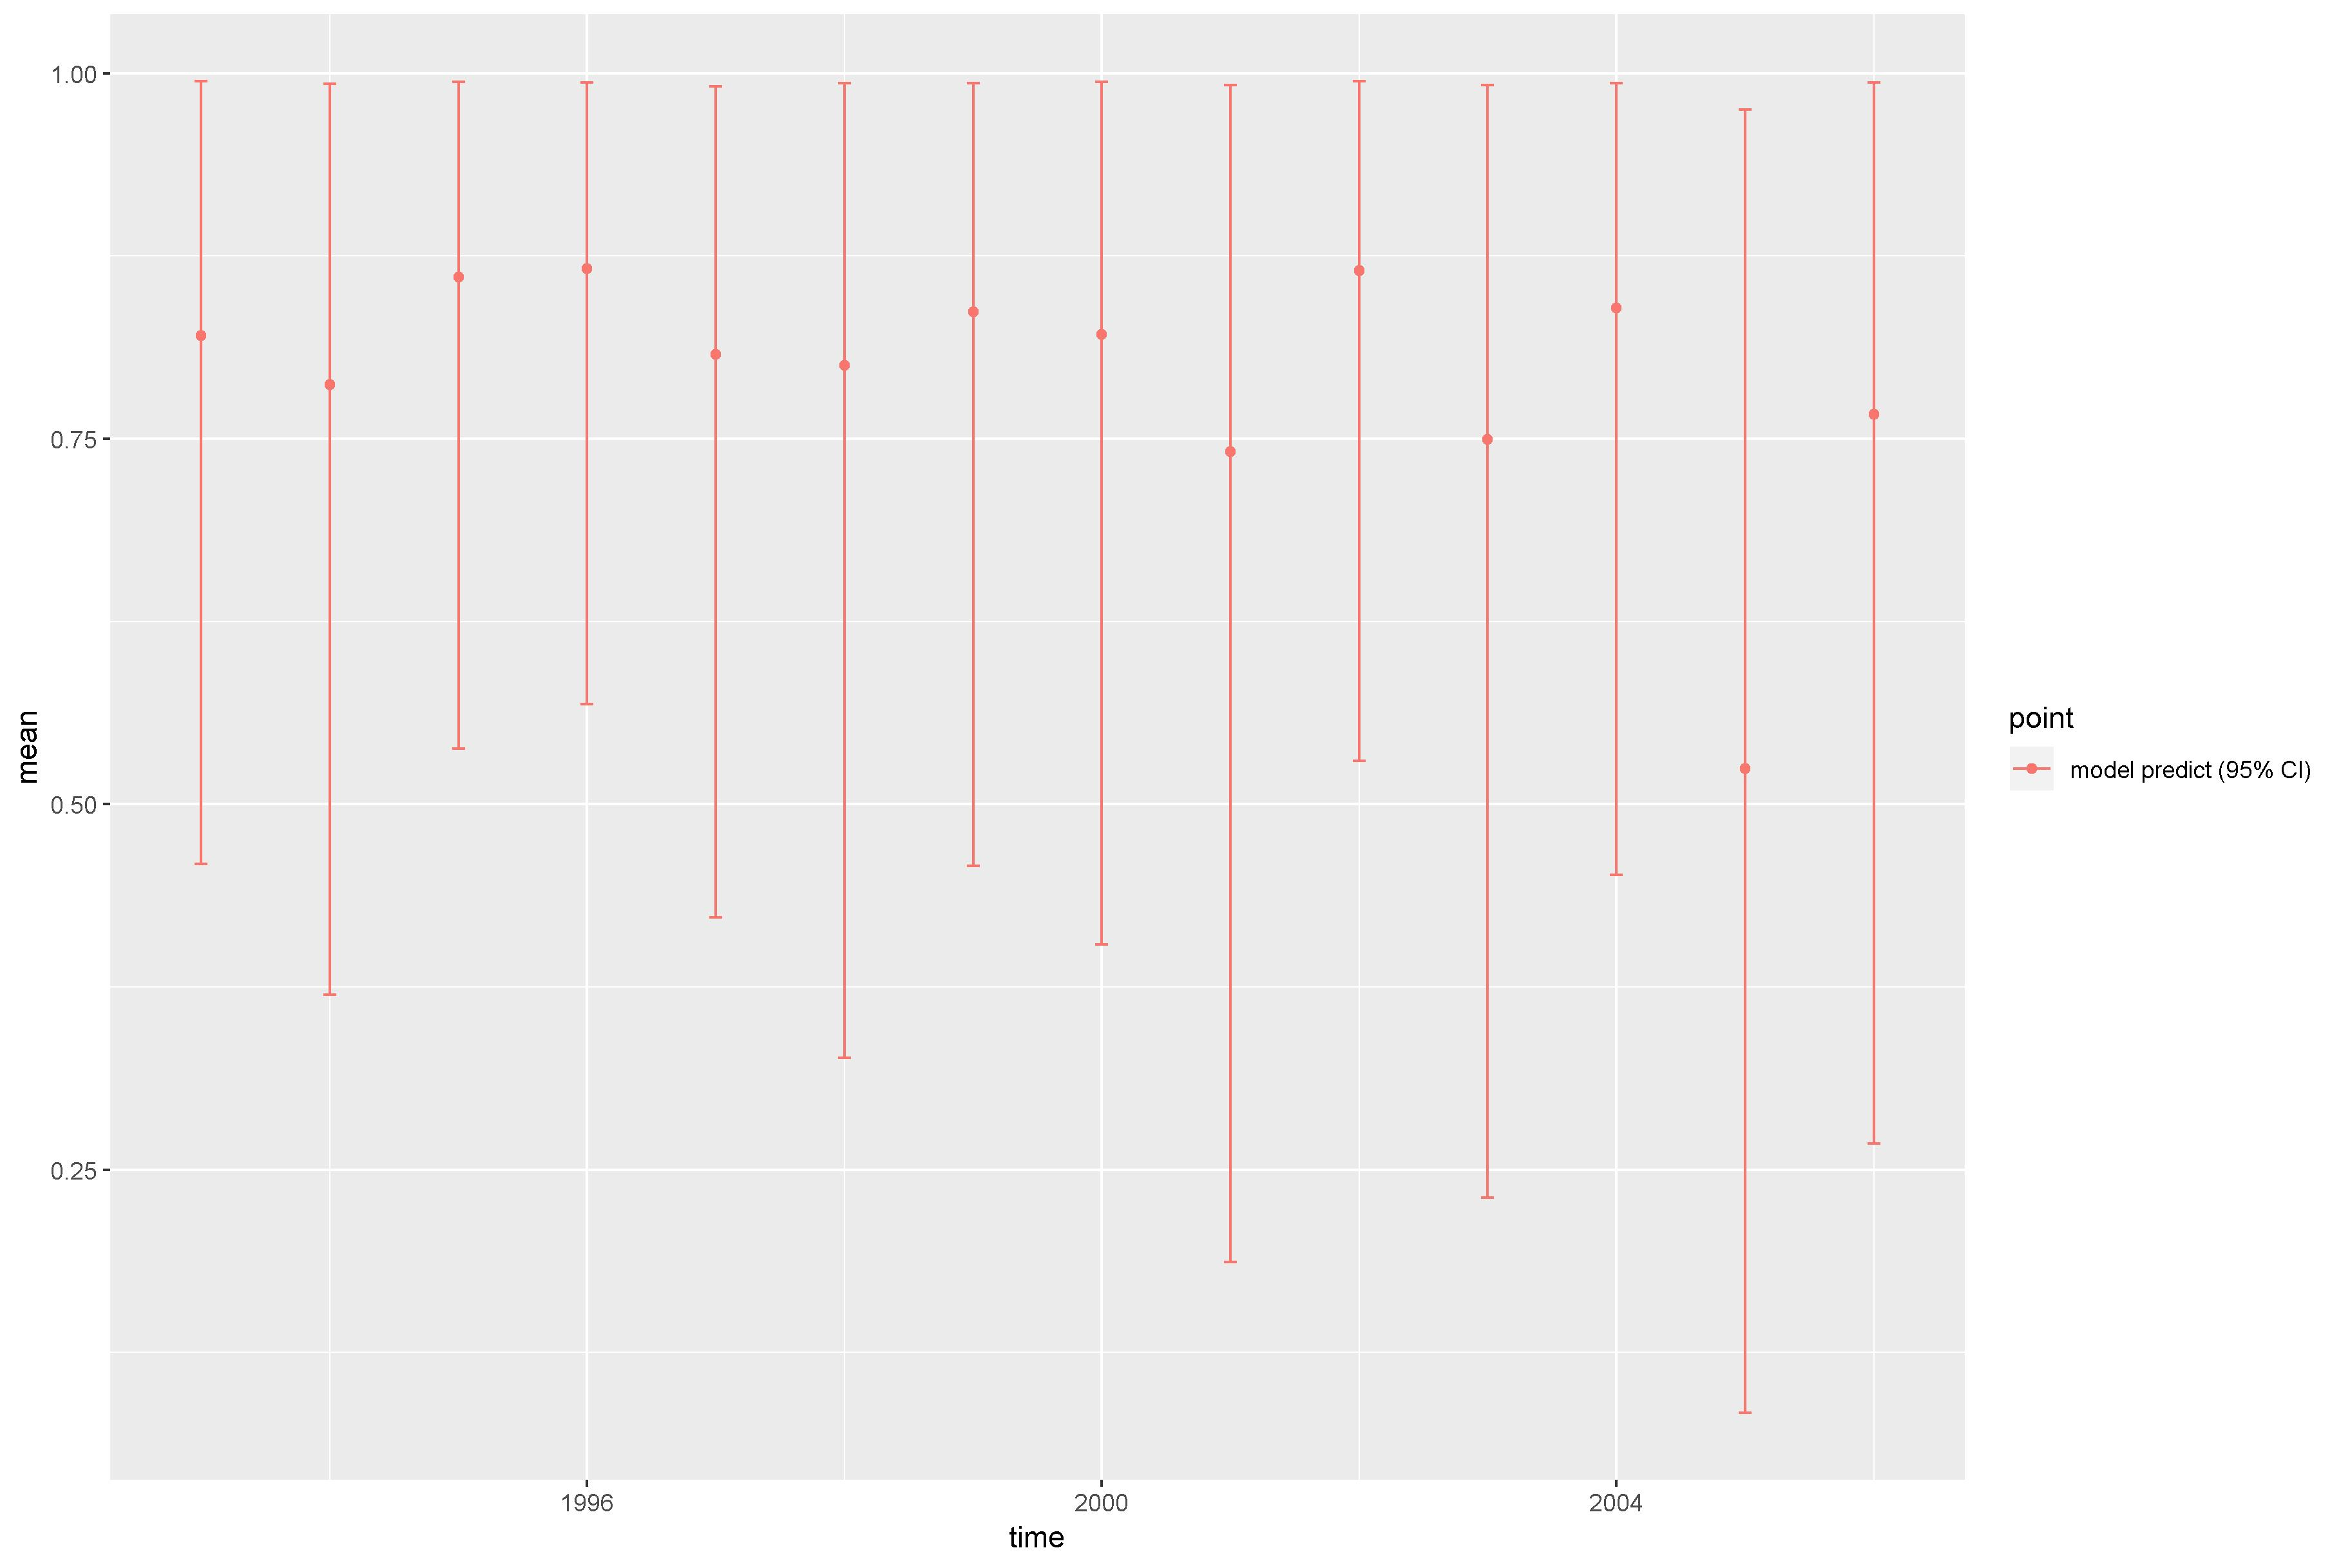

The data file committed next to this chart (first rows):
, point, mean, low, high, time
1, model predict (95% CI), 0.8205, 0.459, 0.9947, 1993
2, model predict (95% CI), 0.7871, 0.3696, 0.9928, 1994
3, model predict (95% CI), 0.8604, 0.538, 0.994, 1995
4, model predict (95% CI), 0.8665, 0.5685, 0.9939, 1996
5, model predict (95% CI), 0.8076, 0.4224, 0.9911, 1997
6, model predict (95% CI), 0.8003, 0.3264, 0.9933, 1998
7, model predict (95% CI), 0.837, 0.4578, 0.9932, 1999
8, model predict (95% CI), 0.8216, 0.4039, 0.994, 2000
9, model predict (95% CI), 0.7411, 0.1868, 0.9921, 2001
10, model predict (95% CI), 0.8648, 0.5297, 0.9944, 2002
11, model predict (95% CI), 0.7494, 0.231, 0.9921, 2003
12, model predict (95% CI), 0.8395, 0.4518, 0.9933, 2004
13, model predict (95% CI), 0.5245, 0.0835, 0.9752, 2005
14, model predict (95% CI), 0.7669, 0.2678, 0.9937, 2006
